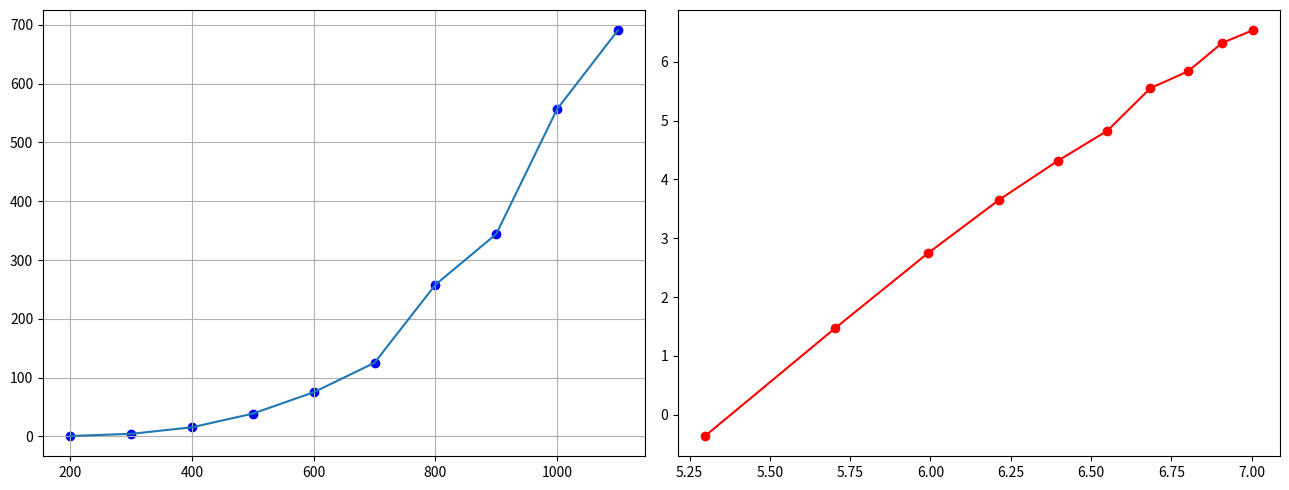

Reproduce this figure in Python.
import numpy as np
import matplotlib.pyplot as plt


T = np.array( [ 200, 300, 400, 500, 600, 700, 800, 900, 1000, 1100])
E = np.array( [0.6950, 4.363, 15.53, 38.74, 75.08, 125.2, 257.9, 344.1, 556.4, 690.7])

plt.figure(figsize=(13, 5))
plt.subplot(1,2,1)
plt.scatter( T, E, color = "blue",)
plt.plot (T, E)
plt.grid(True)



T_log = np.log(T)
E_log = np.log(E)
plt.subplot(1,2,2)
plt.scatter( T_log , E_log, color = 'red')
plt.plot (T_log, E_log, color = 'red')


plt.tight_layout()
plt.show()